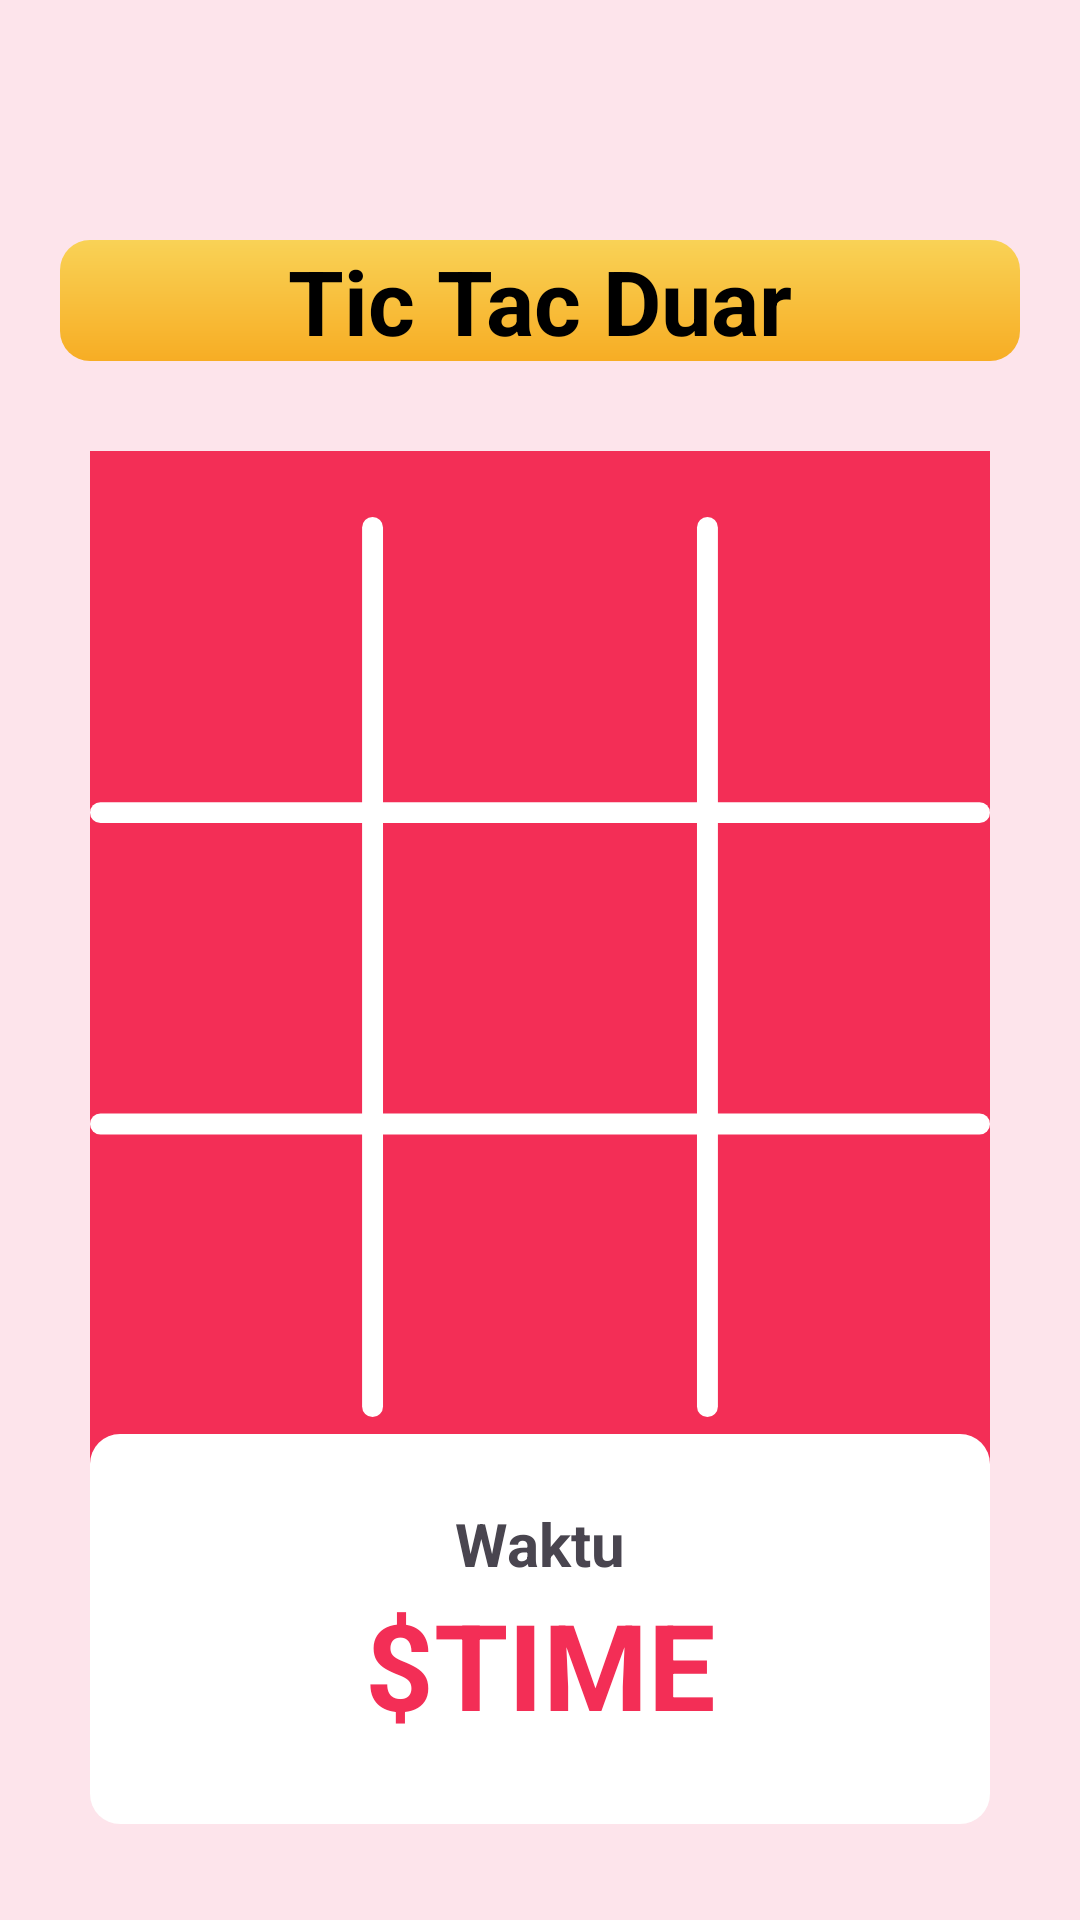

The Android layout XML behind this screen, and the referenced resources:
<!-- AndroidManifest.xml: application theme Theme.TicTacDuar -->
<!-- res/layout/activity_singleingame.xml -->
<?xml version="1.0" encoding="utf-8"?>
<androidx.constraintlayout.widget.ConstraintLayout xmlns:android="http://schemas.android.com/apk/res/android"
    xmlns:app="http://schemas.android.com/apk/res-auto"
    xmlns:tools="http://schemas.android.com/tools"
    android:layout_width="match_parent"
    android:layout_height="match_parent"
    android:background="@color/pinkbg"
    tools:context=".SingleGameActivity">

    <androidx.appcompat.widget.Toolbar
        android:id="@+id/toolbar"
        android:layout_width="match_parent"
        android:layout_height="?attr/actionBarSize"
        android:elevation="4dp"
        android:titleTextColor="@android:color/white"
        app:layout_constraintTop_toTopOf="parent">

        <androidx.appcompat.widget.AppCompatButton
            android:id="@+id/backButton"
            android:layout_width="35dp"
            android:layout_height="35dp"
            android:layout_gravity="start"
            android:background="@drawable/left_arrow"
            android:contentDescription="Back Button"
            android:paddingStart="8dp"
            android:paddingEnd="8dp"
            tools:layout_editor_absoluteX="16dp"
            tools:layout_editor_absoluteY="7dp" />
    </androidx.appcompat.widget.Toolbar>

    <TextView
        android:id="@+id/status"
        android:layout_width="match_parent"
        android:layout_height="wrap_content"
        android:layout_marginLeft="20dp"
        android:layout_marginTop="80dp"
        android:layout_marginRight="20dp"
        android:autoSizeMaxTextSize="45sp"
        android:background="@drawable/orangebutton"
        android:paddingLeft="50dp"
        android:paddingRight="50dp"
        android:text="Tic Tac Duar"
        android:textAlignment="center"
        android:textColor="@color/black"
        android:textSize="30sp"
        android:textStyle="bold"
        app:layout_constraintLeft_toLeftOf="parent"
        app:layout_constraintRight_toRightOf="parent"
        app:layout_constraintTop_toTopOf="parent" />

    <ImageView
        android:id="@+id/imageView"
        android:layout_width="0dp"
        android:layout_height="wrap_content"
        android:layout_margin="30dp"
        android:background="@color/solidpink"
        android:contentDescription="Start"
        app:layout_constraintEnd_toEndOf="parent"
        app:layout_constraintStart_toStartOf="parent"
        app:layout_constraintTop_toBottomOf="@+id/status"
        app:srcCompat="@drawable/grid" />

    <LinearLayout
        android:id="@+id/linearLayout"
        android:layout_width="348dp"
        android:layout_height="353dp"

        android:orientation="vertical"
        app:layout_constraintBottom_toBottomOf="@+id/imageView"
        app:layout_constraintEnd_toEndOf="@+id/imageView"
        app:layout_constraintStart_toStartOf="@+id/imageView"
        app:layout_constraintTop_toTopOf="@+id/imageView">

        <LinearLayout
            android:layout_width="match_parent"
            android:layout_height="match_parent"
            android:layout_weight="1"
            android:orientation="horizontal">

            <ImageView
                android:id="@+id/grid0"
                android:layout_width="match_parent"
                android:layout_height="match_parent"
                android:layout_weight="1"
                android:onClick="playerTap"
                android:padding="20sp"
                android:tag="0" />

            <ImageView
                android:id="@+id/grid1"
                android:layout_width="match_parent"
                android:layout_height="match_parent"
                android:layout_weight="1"
                android:onClick="playerTap"
                android:padding="20sp"
                android:tag="1" />

            <ImageView
                android:id="@+id/grid2"
                android:layout_width="match_parent"
                android:layout_height="match_parent"
                android:layout_weight="1"
                android:onClick="playerTap"
                android:padding="20sp"
                android:tag="2" />
        </LinearLayout>

        <LinearLayout
            android:layout_width="match_parent"
            android:layout_height="match_parent"
            android:layout_weight="1"
            android:orientation="horizontal">

            <ImageView
                android:id="@+id/grid3"
                android:layout_width="match_parent"
                android:layout_height="match_parent"
                android:layout_weight="1"
                android:onClick="playerTap"
                android:padding="20sp"
                android:tag="3" />

            <ImageView
                android:id="@+id/grid4"
                android:layout_width="match_parent"
                android:layout_height="match_parent"
                android:layout_weight="1"
                android:onClick="playerTap"
                android:padding="20sp"
                android:tag="4" />

            <ImageView
                android:id="@+id/grid5"
                android:layout_width="match_parent"
                android:layout_height="match_parent"
                android:layout_weight="1"
                android:onClick="playerTap"
                android:padding="20sp"
                android:tag="5" />
        </LinearLayout>

        <LinearLayout
            android:layout_width="match_parent"
            android:layout_height="match_parent"
            android:layout_weight="1"
            android:orientation="horizontal">

            <ImageView
                android:id="@+id/grid6"
                android:layout_width="match_parent"
                android:layout_height="match_parent"
                android:layout_weight="1"
                android:onClick="playerTap"
                android:padding="20sp"
                android:tag="6" />

            <ImageView
                android:id="@+id/grid7"
                android:layout_width="match_parent"
                android:layout_height="match_parent"
                android:layout_weight="1"
                android:onClick="playerTap"
                android:padding="20sp"
                android:tag="7" />

            <ImageView
                android:id="@+id/grid8"
                android:layout_width="match_parent"
                android:layout_height="match_parent"
                android:layout_weight="1"
                android:onClick="playerTap"
                android:padding="20sp"
                android:tag="8" />

        </LinearLayout>

    </LinearLayout>

    <LinearLayout
        android:id="@+id/linearLayout4"
        android:layout_width="match_parent"
        android:layout_height="130dp"
        android:layout_marginLeft="30dp"
        android:layout_marginTop="300dp"
        android:layout_marginRight="30dp"
        android:background="@drawable/inputtextwhite"
        android:orientation="vertical"
        app:layout_constraintBottom_toBottomOf="parent"
        app:layout_constraintEnd_toEndOf="parent"
        app:layout_constraintStart_toStartOf="parent"
        app:layout_constraintTop_toTopOf="@id/linearLayout">


        <TextView
            android:id="@+id/textView2"
            android:layout_width="match_parent"
            android:layout_height="wrap_content"
            android:layout_marginTop="23dp"
            android:paddingLeft="50dp"
            android:paddingRight="50dp"
            android:text="Waktu"
            android:textAlignment="center"

            android:textSize="20sp"
            android:textStyle="bold" />

        <TextView
            android:id="@+id/timerr"
            android:layout_width="match_parent"
            android:layout_height="wrap_content"

            android:paddingLeft="50dp"
            android:paddingRight="50dp"
            android:text="$TIME"
            android:textAlignment="center"
            android:textColor="@color/solidpink"
            android:textSize="40sp"
            android:textStyle="bold" />
    </LinearLayout>


</androidx.constraintlayout.widget.ConstraintLayout>
<!-- resources referenced by this layout -->
<resources>
  <color name="black">#FF000000</color>
  <color name="pinkbg">#FDE4EB</color>
  <color name="solidpink">#F32E56</color>
  <!-- drawable grid (drawable) -->
  <vector xmlns:android="http://schemas.android.com/apk/res/android"
      android:width="344dp"
      android:height="344dp"
      android:viewportWidth="344"
      android:viewportHeight="344">
    <path
        android:pathData="M108,0L108,0A4,4 0,0 1,112 4L112,340A4,4 0,0 1,108 344L108,344A4,4 0,0 1,104 340L104,4A4,4 0,0 1,108 0z"
        android:fillColor="#ffffff"/>
    <path
        android:pathData="M236,0L236,0A4,4 0,0 1,240 4L240,340A4,4 0,0 1,236 344L236,344A4,4 0,0 1,232 340L232,4A4,4 0,0 1,236 0z"
        android:fillColor="#ffffff"/>
    <path
        android:pathData="M344,113L344,113A4,4 0,0 1,340 117L4,117A4,4 0,0 1,0 113L0,113A4,4 0,0 1,4 109L340,109A4,4 0,0 1,344 113z"
        android:fillColor="#ffffff"/>
    <path
        android:pathData="M344,232L344,232A4,4 0,0 1,340 236L4,236A4,4 0,0 1,0 232L0,232A4,4 0,0 1,4 228L340,228A4,4 0,0 1,344 232z"
        android:fillColor="#ffffff"/>
  </vector>
  <!-- drawable inputtextwhite (drawable) -->
  <?xml version="1.0" encoding="utf-8"?>
  <shape xmlns:android="http://schemas.android.com/apk/res/android">
      <gradient
          android:startColor="#FFFFFF"
          android:endColor="#FFFFFF"
          android:angle="90" />
      <corners android:radius="10dp" />
  </shape>
  <!-- drawable left_arrow: png bitmap (drawable-300x300, 4641 bytes) -->
  <!-- drawable orangebutton (drawable) -->
  <?xml version="1.0" encoding="utf-8"?>
  <shape xmlns:android="http://schemas.android.com/apk/res/android">
      <gradient
          android:startColor="#F7AD24"
          android:endColor="#F9D256"
          android:angle="90" />
      <corners android:radius="10dp" /> 
  </shape>
  <style name="Theme.TicTacDuar" parent="Base.Theme.TicTacDuar" />
  <style name="Base.Theme.TicTacDuar" parent="Theme.Material3.DayNight.NoActionBar">
          
          
      </style>
</resources>
